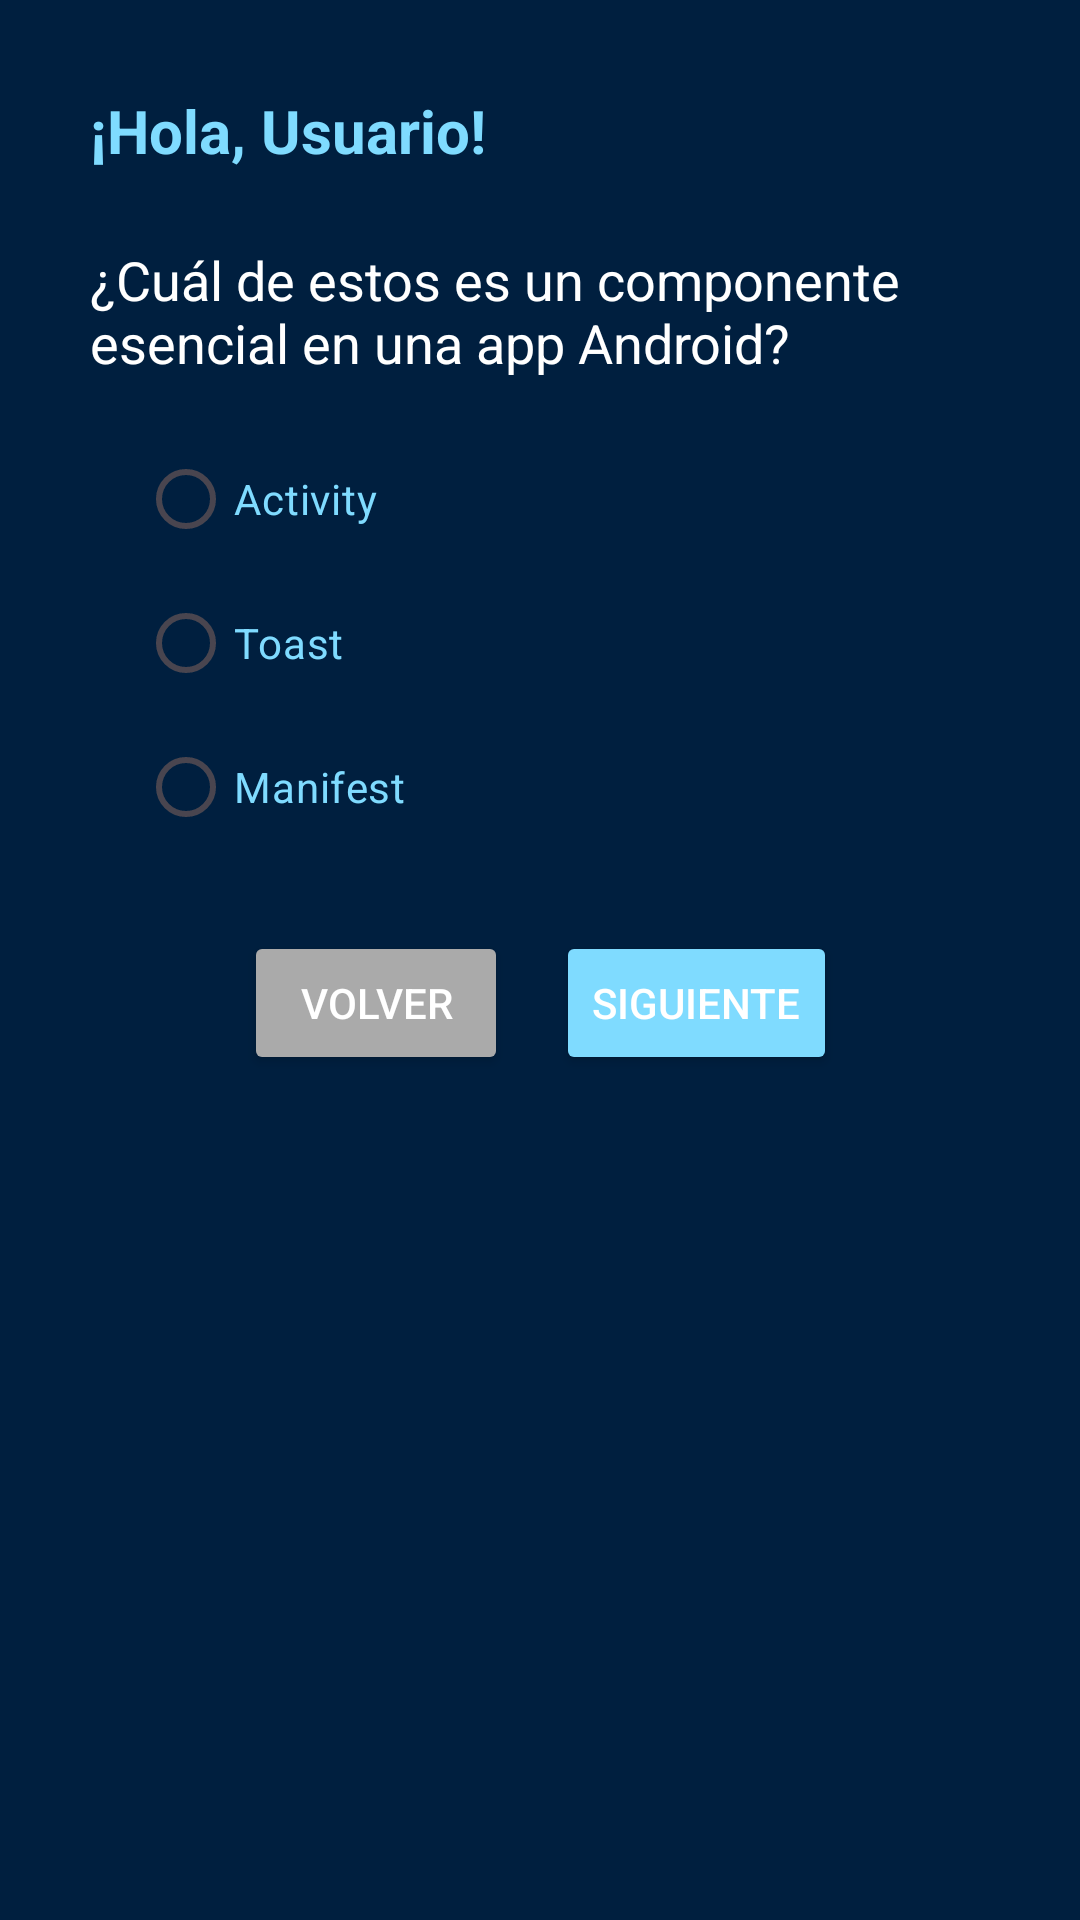

Reconstruct the res/layout file that produces this screen, plus the resources it refers to.
<!-- AndroidManifest.xml: application theme Theme.PregunTech -->
<!-- res/layout/activity_juego.xml -->
<?xml version="1.0" encoding="utf-8"?>
<androidx.constraintlayout.widget.ConstraintLayout xmlns:android="http://schemas.android.com/apk/res/android"
    xmlns:app="http://schemas.android.com/apk/res-auto"
    xmlns:tools="http://schemas.android.com/tools"
    android:background="@color/azul_marino"
    android:id="@+id/main"
    android:padding="30dp"
    android:layout_width="match_parent"
    android:layout_height="match_parent"
    tools:context=".JuegoActivity">

    <TextView
        android:id="@+id/txtSaludo"
        android:layout_width="wrap_content"
        android:layout_height="wrap_content"
        android:text="¡Hola, Usuario!"
        android:textSize="20sp"
        android:textStyle="bold"
        android:textColor="@color/celeste"
        android:buttonTint="@color/celeste"
        app:layout_constraintTop_toTopOf="parent"
        app:layout_constraintStart_toStartOf="parent"/>

    <TextView
        android:id="@+id/txtPregunta"
        android:layout_width="0dp"
        android:layout_height="wrap_content"
        android:text="¿Cuál de estos es un componente esencial en una app Android?"
        android:textSize="18sp"
        android:layout_marginTop="24dp"
        android:textColor="@color/white"
        android:buttonTint="@color/celeste"
        app:layout_constraintTop_toBottomOf="@id/txtSaludo"
        app:layout_constraintStart_toStartOf="parent"
        app:layout_constraintEnd_toEndOf="parent"/>

    <RadioGroup
        android:id="@+id/grupoOpciones"
        android:layout_width="0dp"
        android:layout_height="wrap_content"
        android:orientation="vertical"
        android:layout_margin="16dp"
        app:layout_constraintTop_toBottomOf="@id/txtPregunta"
        app:layout_constraintStart_toStartOf="parent"
        app:layout_constraintEnd_toEndOf="parent">

        <RadioButton
            android:id="@+id/op1"
            android:layout_width="wrap_content"
            android:layout_height="wrap_content"
            android:textColor="@color/celeste"
            android:buttonTint="@color/celeste"
            android:text="Activity" />

        <RadioButton
            android:id="@+id/op2"
            android:layout_width="wrap_content"
            android:layout_height="wrap_content"
            android:textColor="@color/celeste"
            android:buttonTint="@color/celeste"
            android:text="Toast" />


        <RadioButton
            android:id="@+id/op3"
            android:layout_width="wrap_content"
            android:layout_height="wrap_content"
            android:textColor="@color/celeste"
            android:buttonTint="@color/celeste"
            android:text="Manifest" />
    </RadioGroup>

    <LinearLayout
        android:id="@+id/layoutBotonesJuego"
        android:layout_width="wrap_content"
        android:layout_height="wrap_content"
        android:orientation="horizontal"
        android:gravity="center"
        app:layout_constraintTop_toBottomOf="@id/grupoOpciones"
        app:layout_constraintStart_toStartOf="parent"
        app:layout_constraintEnd_toEndOf="parent"
        android:layout_marginTop="24dp"
        android:layout_marginBottom="16dp">

        <Button
            android:id="@+id/btnVolver"
            android:layout_width="wrap_content"
            android:layout_height="wrap_content"
            android:text="Volver"
            android:backgroundTint="@android:color/darker_gray"
            android:textColor="@android:color/white"
            android:layout_marginEnd="16dp" />

        <Button
            android:id="@+id/btnResponder"
            android:layout_width="wrap_content"
            android:layout_height="wrap_content"
            android:text="Siguiente"
            android:backgroundTint="@color/celeste"
            android:textColor="@android:color/white" />
    </LinearLayout>


</androidx.constraintlayout.widget.ConstraintLayout>
<!-- resources referenced by this layout -->
<resources>
  <color name="azul_marino">#001f3f</color>
  <color name="celeste">#7FDBFF</color>
  <color name="white">#FFFFFFFF</color>
  <style name="Theme.PregunTech" parent="Base.Theme.PregunTech" />
  <style name="Base.Theme.PregunTech" parent="Theme.Material3.DayNight.NoActionBar">
          
          
      </style>
</resources>
